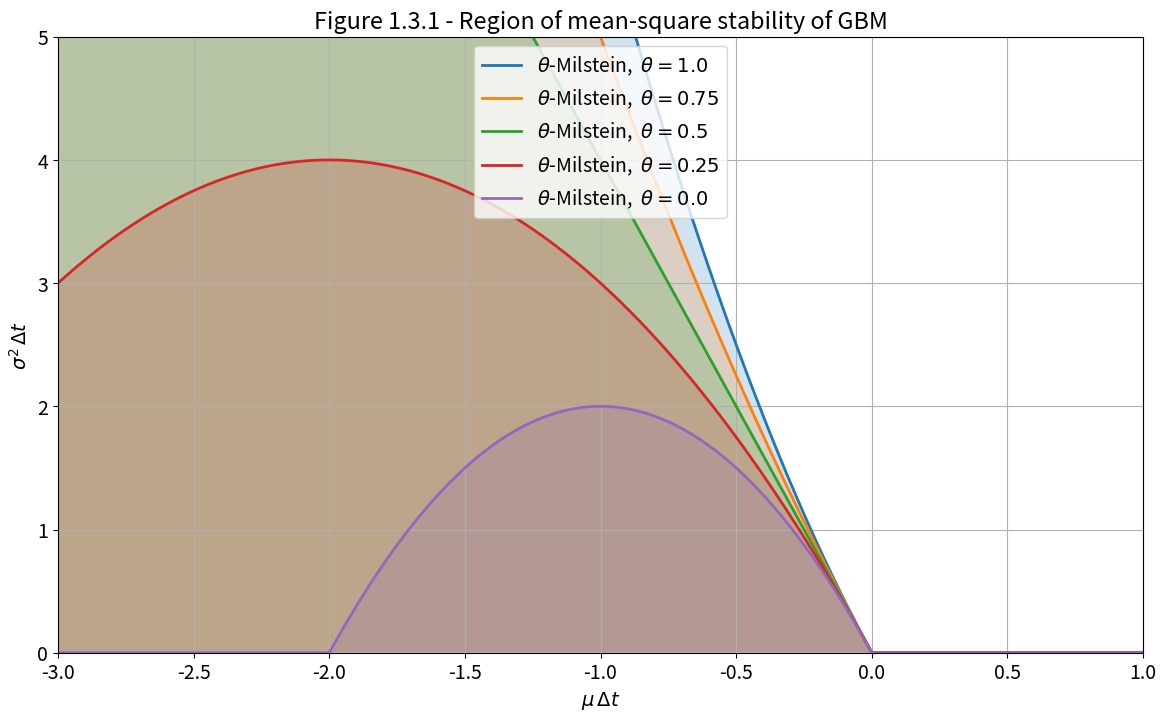

Here is the Python script that generated this plot: (Note: this script raises an exception after producing the figure.)
""" problem1.py - Script containing code used for Problem 1 of the Coursework.
Tudor Trita Trita
CID: 01199397
MSci Mathematics

M4A44 - Computational Stochastic Processes.
"""
try:
    from os import chdir
    chdir("code")
except:
    pass

import matplotlib
import matplotlib.pyplot as plt
import numpy as np

SAVEFIG = True
SHOWFIG = True

matplotlib.rc('font', size=14)
matplotlib.rc('figure', figsize=(14, 8))
matplotlib.rc('lines', linewidth=2)
matplotlib.rc('lines', markersize=10)
matplotlib.rc('figure.subplot', hspace=.4)

# Question 1.3 (Region of Stability for different values of theta)
thetas = np.array([0, .25, .5, .75, 1])
x = np.linspace(-5, 1, 1000)

fig, ax = plt.subplots()
for theta in np.flip(thetas):
    sqrt_term = np.maximum(0, 1 - 2*(2*x + x**2 * (1 - 2*theta)))
    y = np.maximum(0, -1 + sqrt_term)
    ax.plot(x, y, label=rf"$\theta$-Milstein,  $\theta = {theta}$")
    ax.fill_between(x, 0*y, y, alpha=.2)

ax.set_title(r"Figure 1.3.1 - Region of mean-square stability of GBM")
ax.set_ylabel(r"$\sigma^2 \, \Delta t$")
ax.set_xlabel(r"$\mu \, \Delta t$")
ax.set_xlim(-3, 1)
ax.set_ylim(0, 5)
ax.grid()
ax.legend(loc="upper center")
if SAVEFIG:
    plt.savefig("../figures/fig1.3.1.png")
if SHOWFIG:
    plt.show()

# Question 1.4 A-Stability
x = np.linspace(-2.5, 1, 10000)
y = np.maximum(0, np.sqrt(-2*x))
y = np.nan_to_num(y, 0)

fig, ax = plt.subplots()
ax.plot(x, y, label="Exact Solution")
ax.fill_between(x, 0*x, y, alpha=.2)
sqrt_term = np.maximum(0, 1 - 2*(2*x + x**2 * (1 - 2*1)))
y = np.maximum(0, -1 + sqrt_term)
ax.plot(x, y, label=r"Best $\theta$-Milstein ($\theta = 1$)")
ax.fill_between(x, 0*x, y, alpha=.2)
ax.set_title("Figure 1.4.1 - Region of mean-square stability of GBM")
ax.set_xlim(-1, 0.5)
ax.set_ylim(0, 2)
ax.legend()

if SAVEFIG:
    plt.savefig("../figures/fig1.4.1.png")
if SHOWFIG:
    plt.show()


# Question 1.5:
def geom_brownian_motion_integrator(t, mu, sigma, theta, m, x0):
    """Calculates numerical solution to Geometric Brownian Motion SDE.

    Parameters
    ----------
    t : np.ndarray
        Array containing times at which the paths are computed.
    mu : float
        Drift coefficient in the SDE.
    sigma : float
        Diffusion coefficient in the SDE.
    theta : float
        Parameter in theta milstein scheme governing 'implicitness'.
    m : int
        Number of paths to compute.
    x0 : float
        Value for the initial condition.

    Returns
    -------
    tuple (np.ndarray, np.ndarray)
        Tuple containing two Numpy ndarrays for the computed numerical solution
        in the first element and Brownian Motion Paths in the second element.
    """
    def step_theta_milstein(x, dt):
        dw = np.sqrt(dt) * np.random.randn(len(x))
        numerator = (1 + mu*dt*(1 - theta) + sigma*dw + (sigma**2)*((dw**2) - dt)/2)
        denominator = 1 - mu*theta*dt
        return (numerator / denominator * x, dw)

    n_times = len(t)

    # Matrix to store the solutions
    result = np.zeros((n_times, m), dtype=np.float64)
    result[0, :] = x0 * np.ones(m, dtype=np.float64)

    # Matris to store the Brownian motions for computation of exact solution.
    w = np.zeros((n_times, m), dtype=np.float64)

    # Main Loop:
    for i in range(n_times - 1):
        result[i + 1], dw = step_theta_milstein(result[i], t[i+1] - t[i])
        w[i + 1] = w[i] + dw
    return (result, w)


# Code used
dt_star = 1
dt1 = 2*dt_star
dt2 = dt_star / 2
theta = 0.25
mu = -1
sigma = 1
t1 = np.linspace(0, 100, 101)*dt1
t2 = np.linspace(0, 100, 101)*dt2
x0 = 1

sol1, w1 = geom_brownian_motion_integrator(t1, mu, sigma, theta, 100000, x0)
sol2, w2 = geom_brownian_motion_integrator(t2, mu, sigma, theta, 100000, x0)

# Computing estimates
eX_1 = np.mean(np.abs(sol1[-1, :])**2)
eX_2 = np.mean(np.abs(sol2[-1, :])**2)

print(f"Estimate for dt=2: {eX_1}")
print(f"Estimate for dt=0.5: {eX_2}")
